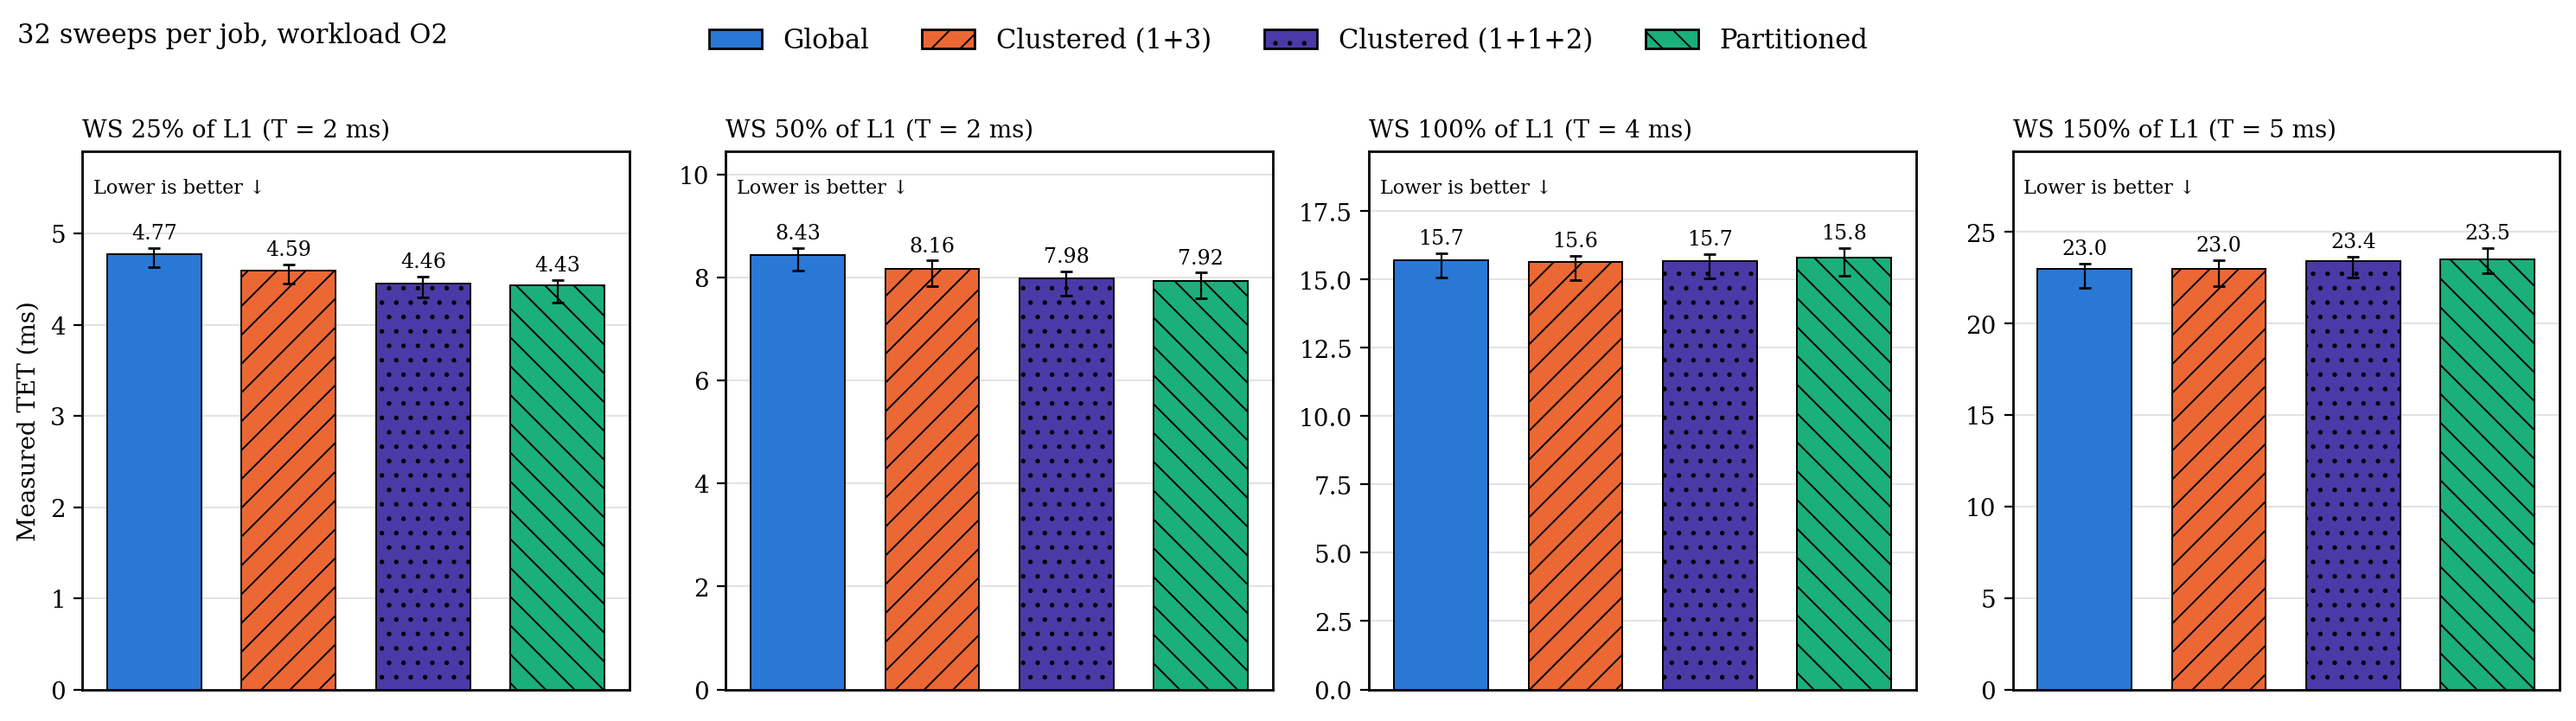

The data file committed next to this chart (first rows):
metric, ws_level_pct, sweeps, architecture, n, median_ms, q1_ms, q3_ms
TET, 25, 32, g, 20, 4.774, 4.631, 4.84
TET, 25, 32, c, 20, 4.593, 4.454, 4.659
TET, 25, 32, c2, 20, 4.455, 4.296, 4.524
TET, 25, 32, p, 20, 4.434, 4.242, 4.486
TET, 50, 32, g, 20, 8.43, 8.126, 8.569
TET, 50, 32, c, 20, 8.161, 7.828, 8.326
TET, 50, 32, c2, 20, 7.981, 7.65, 8.123
TET, 50, 32, p, 20, 7.923, 7.59, 8.093
TET, 100, 32, g, 20, 15.7, 15.08, 15.96
TET, 100, 32, c, 20, 15.64, 14.98, 15.86
TET, 100, 32, c2, 20, 15.68, 15.05, 15.94
TET, 100, 32, p, 20, 15.79, 15.12, 16.15
TET, 150, 32, g, 20, 22.99, 21.97, 23.29
TET, 150, 32, c, 20, 22.99, 22.04, 23.45
TET, 150, 32, c2, 20, 23.42, 22.53, 23.66
TET, 150, 32, p, 20, 23.49, 22.74, 24.13
